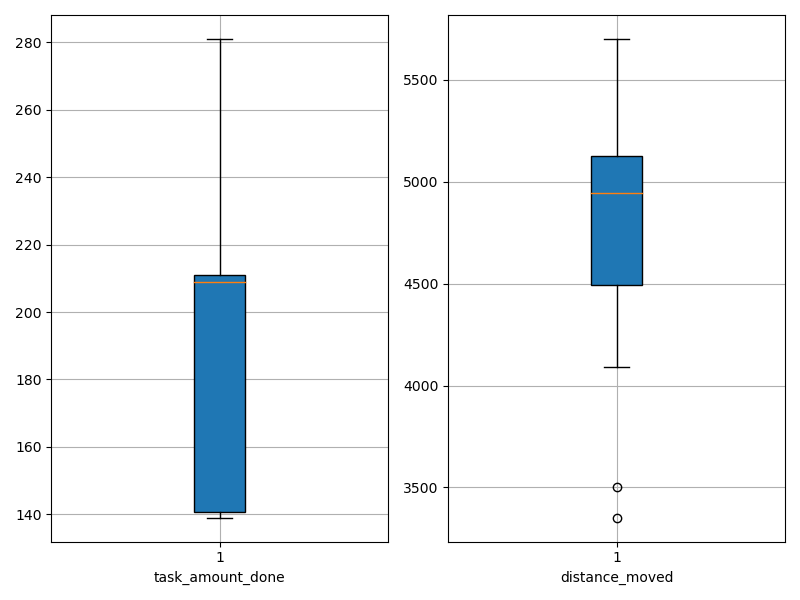

The table this chart was drawn from, first rows:
agent_id, task_amount_done, distance_moved
0, 140.0, 5055
1, 281.0, 4982
2, 140.0, 4495
3, 141.0, 4626
4, 210.0, 3352
5, 141.0, 3500
6, 209.0, 4908
7, 210.0, 4092
8, 212.0, 4487
9, 139.0, 5701
10, 139.0, 5092
11, 211.0, 5289
12, 211.0, 4277
13, 211.0, 5236
14, 140.0, 4978
15, 276.0, 5658
16, 141.0, 4740
17, 209.0, 4767
18, 278.0, 5087
19, 141.0, 5342
